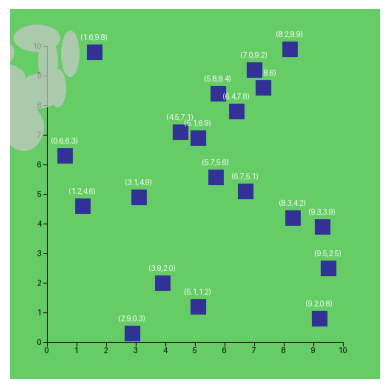

Write the Python code that produced this figure.
import math
import numpy as np
from PIL import Image, ImageDraw, ImageFont
import matplotlib.pyplot as plt
from matplotlib.animation import FuncAnimation

# ---------------------------------------------------------------------
# CONFIGURATION
# ---------------------------------------------------------------------
AREA_SIZE_KM = 10.0                 # Ground area side (km)
IMAGE_PIXELS = 500                  # Image size in pixels
AXIS_MARGIN = 50                    # Margin for axes
SOLAR_PANEL_SIZE = 20               # Solar panel drawn as a square (in pixels)

# Use the provided coordinates for solar panel locations (20 panels)
manual_panel_locations_km = [
    (8.3, 4.2),
    (1.6, 9.8),
    (6.7, 5.1),
    (9.2, 0.8),
    (4.5, 7.1),
    (7.3, 8.6),
    (0.6, 6.3),
    (3.9, 2.0),
    (5.8, 8.4),
    (3.1, 4.9),
    (8.2, 9.9),
    (5.7, 5.6),
    (2.9, 0.3),
    (6.4, 7.8),
    (9.3, 3.9),
    (5.1, 6.9),
    (7.0, 9.2),
    (1.2, 4.6),
    (9.5, 2.5),
    (5.1, 1.2)
]

NUM_PANELS = len(manual_panel_locations_km)  # Number of panels (20)

NUM_CLOUDS = 10                     # Number of clouds
CLOUD_SPEED_PIXELS_PER_FRAME = 1.0  # Cloud horizontal speed
CLOUD_DIRECTION_DEG = 0             # 0° => move clouds to the right
TOTAL_FRAMES = 200                  # Total frames for animation
INTERVAL_MS = 50                    # Delay between frames in ms (~20 fps)

# Axis tick spacing in km
X_TICKS_KM = 1.0
Y_TICKS_KM = 1.0

# Colors
BACKGROUND_COLOR = (102, 204, 102)     # greenish background
AXIS_COLOR = (0, 0, 0)                 # black
PANEL_COLOR = (50, 50, 150)            # dark blue for panels
PANEL_LABEL_COLOR = (255, 255, 255)    # white for labels
CLOUD_COLOR = (200, 200, 200, 180)     # semi-transparent gray

# Fonts
AXIS_LABEL_FONT_SIZE = 8
PANEL_LABEL_FONT_SIZE = 6

# ---------------------------------------------------------------------
# 1) CREATE THE STATIC GROUND IMAGE (with panels)
# ---------------------------------------------------------------------
def create_ground_image():
    # Base image for the ground
    ground_img = Image.new("RGB", (IMAGE_PIXELS, IMAGE_PIXELS), BACKGROUND_COLOR)
    draw_ground = ImageDraw.Draw(ground_img)

    # Attempt to load fonts, else use defaults
    try:
        axis_label_font = ImageFont.truetype("arial.ttf", AXIS_LABEL_FONT_SIZE)
        panel_label_font = ImageFont.truetype("arial.ttf", PANEL_LABEL_FONT_SIZE)
    except IOError:
        axis_label_font = ImageFont.load_default()
        panel_label_font = ImageFont.load_default()

    # Compute pixel ranges for axes
    axis_length_pixels = IMAGE_PIXELS - 2 * AXIS_MARGIN
    x_axis_start = AXIS_MARGIN
    y_axis_start = AXIS_MARGIN
    x_axis_end   = x_axis_start + axis_length_pixels
    y_axis_end   = y_axis_start + axis_length_pixels

    # Draw X-axis line
    draw_ground.line([(x_axis_start, y_axis_end), (x_axis_end, y_axis_end)],
                     fill=AXIS_COLOR, width=1)
    # Draw Y-axis line
    draw_ground.line([(x_axis_start, y_axis_start), (x_axis_start, y_axis_end)],
                     fill=AXIS_COLOR, width=1)

    # Draw X-axis tick marks & labels
    num_x_ticks = int(AREA_SIZE_KM / X_TICKS_KM) + 1
    for i in range(num_x_ticks):
        km_val = i * X_TICKS_KM
        px = x_axis_start + int((km_val / AREA_SIZE_KM) * axis_length_pixels)
        draw_ground.line([(px, y_axis_end), (px, y_axis_end + 5)], fill=AXIS_COLOR, width=1)
        draw_ground.text((px, y_axis_end + 7), f"{km_val:.0f}", fill=AXIS_COLOR,
                         font=axis_label_font, anchor="mt")

    # Draw Y-axis tick marks & labels
    num_y_ticks = int(AREA_SIZE_KM / Y_TICKS_KM) + 1
    for i in range(num_y_ticks):
        km_val = i * Y_TICKS_KM
        py = y_axis_end - int((km_val / AREA_SIZE_KM) * axis_length_pixels)
        draw_ground.line([(x_axis_start, py), (x_axis_start - 5, py)], fill=AXIS_COLOR, width=1)
        draw_ground.text((x_axis_start - 7, py), f"{km_val:.0f}", fill=AXIS_COLOR,
                         font=axis_label_font, anchor="rm")

    # Draw solar panels at provided coordinates
    for (x_km, y_km) in manual_panel_locations_km:
        px = x_axis_start + int((x_km / AREA_SIZE_KM) * axis_length_pixels)
        py = y_axis_end - int((y_km / AREA_SIZE_KM) * axis_length_pixels)
        panel_box = [
            (px - SOLAR_PANEL_SIZE // 2, py - SOLAR_PANEL_SIZE // 2),
            (px + SOLAR_PANEL_SIZE // 2, py + SOLAR_PANEL_SIZE // 2)
        ]
        draw_ground.rectangle(panel_box, fill=PANEL_COLOR)
        label_text = f"({x_km:.1f},{y_km:.1f})"
        label_x = px
        label_y = py - SOLAR_PANEL_SIZE // 2 - 5
        draw_ground.text((label_x, label_y), label_text, fill=PANEL_LABEL_COLOR,
                         font=panel_label_font, anchor="mb")
    return ground_img

# ---------------------------------------------------------------------
# 2) CREATE CLOUD LIST
# ---------------------------------------------------------------------
def create_clouds():
    direction_rad = math.radians(CLOUD_DIRECTION_DEG)
    dx = CLOUD_SPEED_PIXELS_PER_FRAME * math.cos(direction_rad)
    dy = CLOUD_SPEED_PIXELS_PER_FRAME * math.sin(direction_rad)

    clist = []
    for _ in range(NUM_CLOUDS):
        w = int(np.random.rand() * 80 + 20)   # random width
        h = int(np.random.rand() * 50 + 20)   # random height
        # Start near the left edge
        x_init = int(np.random.rand() * 100) - w
        y_init = np.random.randint(0, IMAGE_PIXELS - h)
        clist.append({
            'x': x_init,
            'y': y_init,
            'width': w,
            'height': h,
            'dx': dx,
            'dy': dy
        })
    return clist

# ---------------------------------------------------------------------
# 3) COMPOSE A FRAME (GROUND + MOVED CLOUDS)
# ---------------------------------------------------------------------
def compose_frame(base_ground, cloud_list):
    """
    Returns a NumPy array of the final composite frame:
      1) Copies the base ground image.
      2) Moves & draws each cloud on a transparent layer.
      3) Pastes the cloud layer over the ground.
      4) Converts to a NumPy array for imshow.
    """
    frame_img = base_ground.copy()  # Copy of the static ground image
    cloud_layer = Image.new("RGBA", (IMAGE_PIXELS, IMAGE_PIXELS), (0, 0, 0, 0))
    draw_clouds = ImageDraw.Draw(cloud_layer, "RGBA")

    # Move & draw each cloud
    for c in cloud_list:
        c['x'] += c['dx']
        c['y'] += c['dy']
        # Wrap around if the cloud moves off the right edge
        if c['x'] > IMAGE_PIXELS + c['width']:
            c['x'] = -c['width']
            c['y'] = np.random.randint(0, IMAGE_PIXELS - c['height'])
        # Draw an elliptical cloud
        box = [(c['x'], c['y']), (c['x'] + c['width'], c['y'] + c['height'])]
        draw_clouds.ellipse(box, fill=CLOUD_COLOR)

    # Paste the cloud layer over the ground image
    frame_img.paste(cloud_layer, (0, 0), mask=cloud_layer)
    return np.array(frame_img)

# ---------------------------------------------------------------------
# 4) MAIN SCRIPT: CREATE GROUND, CLOUDS, THEN ANIMATE
# ---------------------------------------------------------------------
if __name__ == "__main__":
    base_ground_image = create_ground_image()
    clouds = create_clouds()

    fig, ax = plt.subplots()
    plt.axis('off')
    im = ax.imshow(np.array(base_ground_image), animated=True)

    def update(frame):
        arr = compose_frame(base_ground_image, clouds)
        im.set_data(arr)
        return [im]

    ani = FuncAnimation(fig, update, frames=range(TOTAL_FRAMES),
                        interval=INTERVAL_MS, blit=True)
    plt.show()
